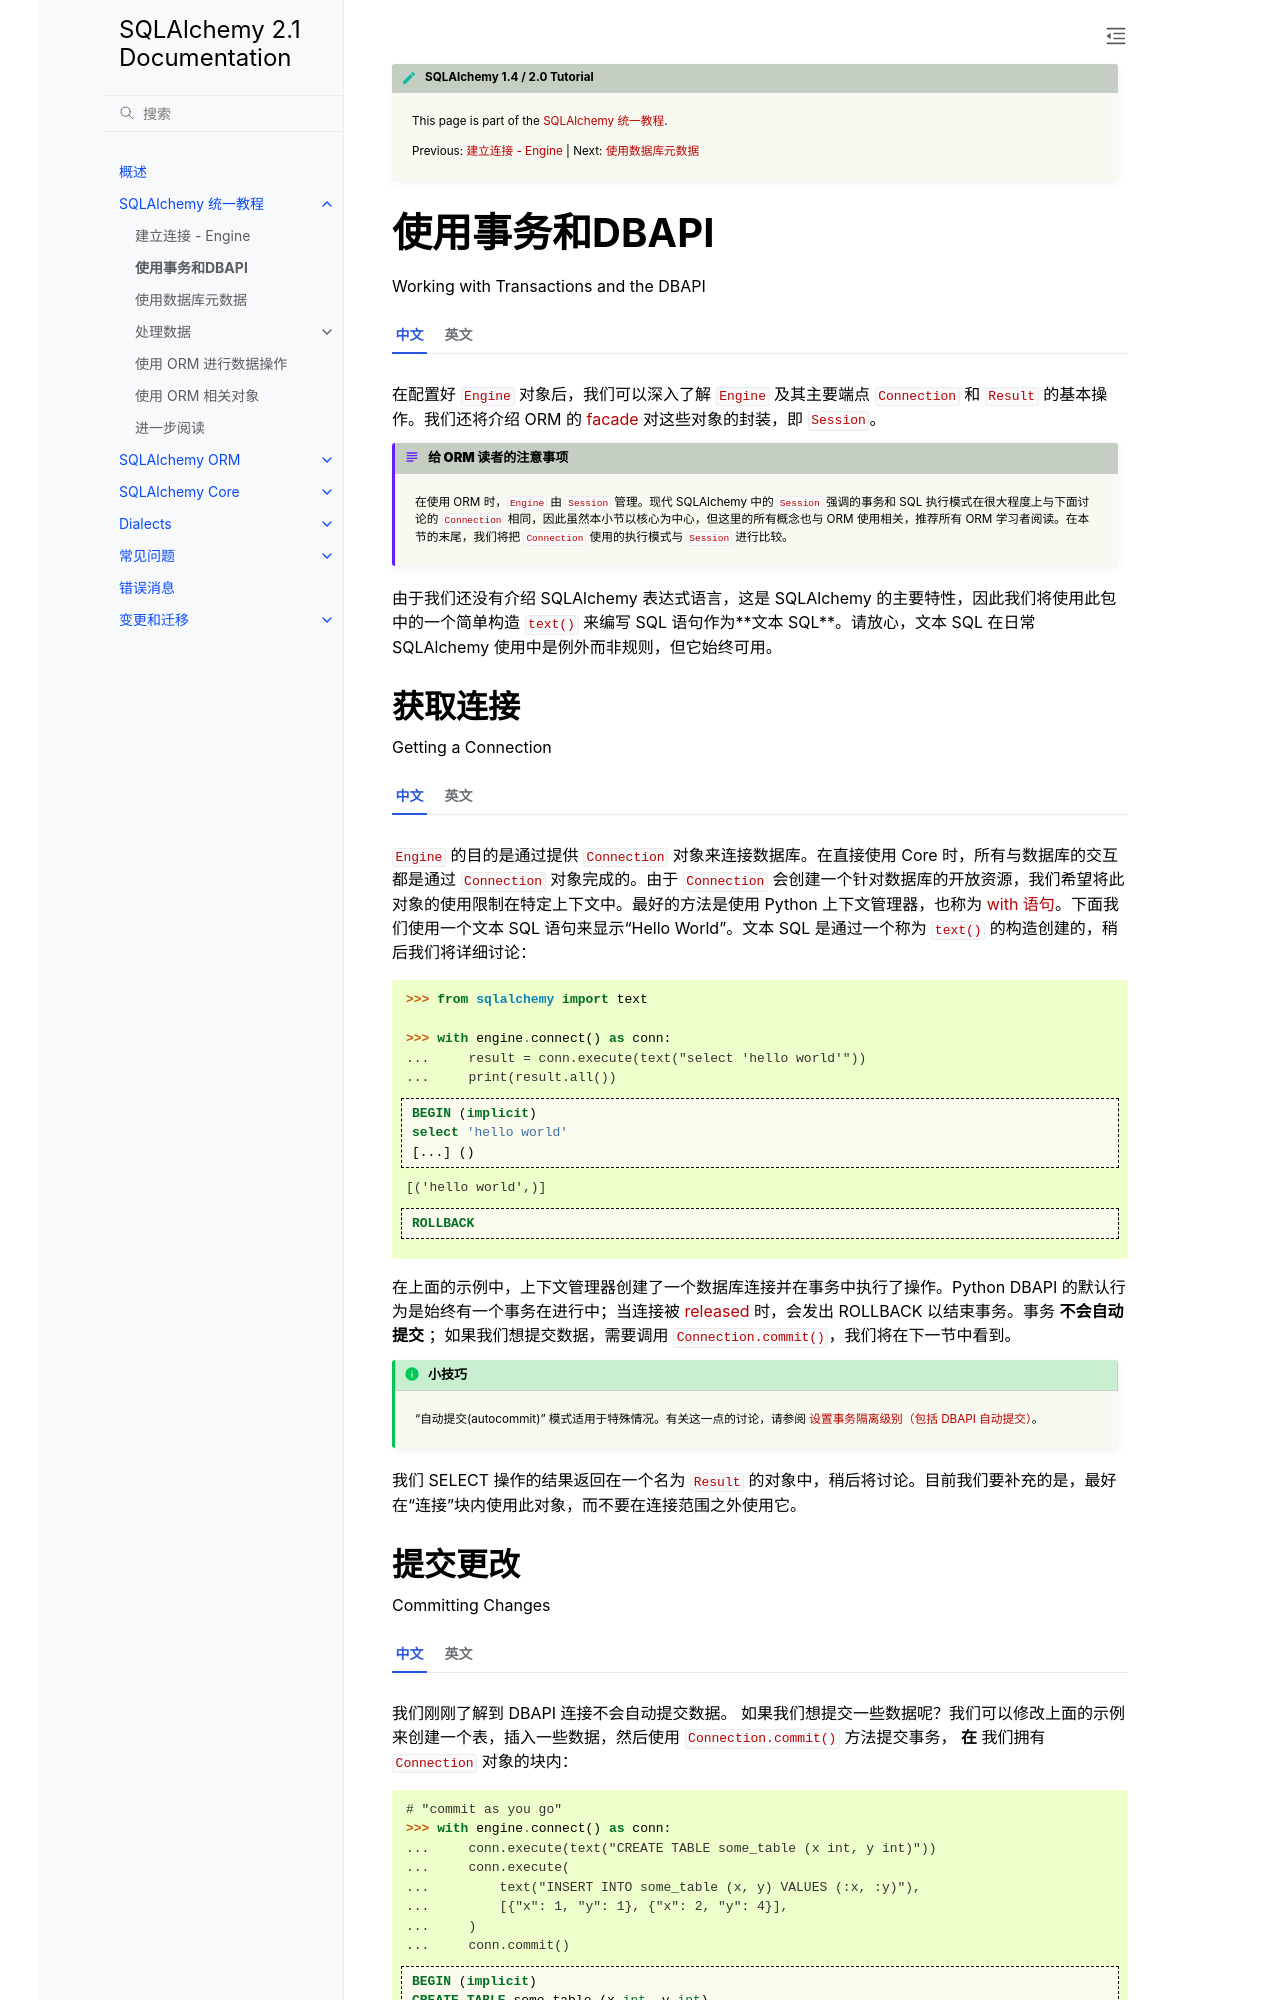

repository: hellowac/sqlalchemy-zh-cn · page: tutorial/dbapi_transactions.html · generator: sphinx

.. |prev| replace:: :doc:`engine`
.. |next| replace:: :doc:`metadata`

.. include:: tutorial_nav_include.rst


.. _tutorial_working_with_transactions:

使用事务和DBAPI
========================================

Working with Transactions and the DBAPI

.. tab:: 中文

    在配置好 :class:`_engine.Engine` 对象后，我们可以深入了解 :class:`_engine.Engine` 及其主要端点 :class:`_engine.Connection` 和 :class:`_engine.Result` 的基本操作。我们还将介绍 ORM 的 :term:`facade` 对这些对象的封装，即 :class:`_orm.Session`。

    .. admonition:: **给 ORM 读者的注意事项**

        在使用 ORM 时，:class:`_engine.Engine` 由 :class:`_orm.Session` 管理。现代 SQLAlchemy 中的 :class:`_orm.Session` 强调的事务和 SQL 执行模式在很大程度上与下面讨论的 :class:`_engine.Connection` 相同，因此虽然本小节以核心为中心，但这里的所有概念也与 ORM 使用相关，推荐所有 ORM 学习者阅读。在本节的末尾，我们将把 :class:`_engine.Connection` 使用的执行模式与 :class:`_orm.Session` 进行比较。

    由于我们还没有介绍 SQLAlchemy 表达式语言，这是 SQLAlchemy 的主要特性，因此我们将使用此包中的一个简单构造 :func:`_sql.text` 来编写 SQL 语句作为**文本 SQL**。请放心，文本 SQL 在日常 SQLAlchemy 使用中是例外而非规则，但它始终可用。

.. tab:: 英文

    With the :class:`_engine.Engine` object ready to go, we can
    dive into the basic operation of an :class:`_engine.Engine` and
    its primary endpoints, the :class:`_engine.Connection` and
    :class:`_engine.Result`. We'll also introduce the ORM's :term:`facade`
    for these objects, known as the :class:`_orm.Session`.

    .. admonition:: **Note to ORM readers**

        When using the ORM, the :class:`_engine.Engine` is managed by the
        :class:`_orm.Session`.  The :class:`_orm.Session` in modern SQLAlchemy
        emphasizes a transactional and SQL execution pattern that is largely
        identical to that of the :class:`_engine.Connection` discussed below,
        so while this subsection is Core-centric, all of the concepts here
        are relevant to ORM use as well and is recommended for all ORM
        learners.   The execution pattern used by the :class:`_engine.Connection`
        will be compared to the :class:`_orm.Session` at the end
        of this section.

    As we have yet to introduce the SQLAlchemy Expression Language that is the
    primary feature of SQLAlchemy, we'll use a simple construct within
    this package called the :func:`_sql.text` construct, to write
    SQL statements as **textual SQL**.   Rest assured that textual SQL is the 
    exception rather than the rule in day-to-day SQLAlchemy use, but it's
    always available.

.. rst-class:: core-header

.. _tutorial_getting_connection:

获取连接
---------------------

Getting a Connection

.. tab:: 中文

    :class:`_engine.Engine` 的目的是通过提供 :class:`_engine.Connection` 对象来连接数据库。在直接使用 Core 时，所有与数据库的交互都是通过 :class:`_engine.Connection` 对象完成的。由于 :class:`_engine.Connection` 会创建一个针对数据库的开放资源，我们希望将此对象的使用限制在特定上下文中。最好的方法是使用 Python 上下文管理器，也称为 `with 语句 <https://docs.python.org/3/reference/compound_stmts.html#with>`_。下面我们使用一个文本 SQL 语句来显示“Hello World”。文本 SQL 是通过一个称为 :func:`_sql.text` 的构造创建的，稍后我们将详细讨论：

    .. sourcecode:: pycon+sql

        >>> from sqlalchemy import text

        >>> with engine.connect() as conn:
        ...     result = conn.execute(text("select 'hello world'"))
        ...     print(result.all())
        {execsql}BEGIN (implicit)
        select 'hello world'
        [...] ()
        {stop}[('hello world',)]
        {execsql}ROLLBACK{stop}

    在上面的示例中，上下文管理器创建了一个数据库连接并在事务中执行了操作。Python DBAPI 的默认行为是始终有一个事务在进行中；当连接被 :term:`released` 时，会发出 ROLLBACK 以结束事务。事务 **不会自动提交** ；如果我们想提交数据，需要调用 :meth:`_engine.Connection.commit`，我们将在下一节中看到。

    .. tip:: 
        
        “自动提交(autocommit)” 模式适用于特殊情况。有关这一点的讨论，请参阅 :ref:`dbapi_autocommit`。

    我们 SELECT 操作的结果返回在一个名为 :class:`_engine.Result` 的对象中，稍后将讨论。目前我们要补充的是，最好在“连接”块内使用此对象，而不要在连接范围之外使用它。

.. tab:: 英文

    The purpose of the :class:`_engine.Engine` is to connect to the database by
    providing a :class:`_engine.Connection` object.   When working with the Core
    directly, the :class:`_engine.Connection` object is how all interaction with the
    database is done.   Because the :class:`_engine.Connection` creates an open
    resource against the database, we want to limit our use of this object to a
    specific context. The best way to do that is with a Python context manager, also
    known as `the with statement <https://docs.python.org/3/reference/compound_stmts.html#with>`_.
    Below we use a textual SQL statement to show "Hello World".  Textual SQL is
    created with a construct called :func:`_sql.text` which we'll discuss
    in more detail later:

    .. sourcecode:: pycon+sql

        >>> from sqlalchemy import text

        >>> with engine.connect() as conn:
        ...     result = conn.execute(text("select 'hello world'"))
        ...     print(result.all())
        {execsql}BEGIN (implicit)
        select 'hello world'
        [...] ()
        {stop}[('hello world',)]
        {execsql}ROLLBACK{stop}

    In the example above, the context manager creates a database connection
    and executes the operation in a transaction. The default behavior of
    the Python DBAPI is that a transaction is always in progress; when the
    connection is :term:`released`, a ROLLBACK is emitted to end the
    transaction.   The transaction is **not committed automatically**; if we want
    to commit data we need to call :meth:`_engine.Connection.commit`
    as we'll see in the next section.

    .. tip::  "autocommit" mode is available for special cases.  The section
    :ref:`dbapi_autocommit` discusses this.

    The result of our SELECT was returned in an object called
    :class:`_engine.Result` that will be discussed later. For the moment
    we'll add that it's best to use this object within the "connect" block,
    and to not use it outside of the scope of our connection.

.. rst-class:: core-header

.. _tutorial_committing_data:
